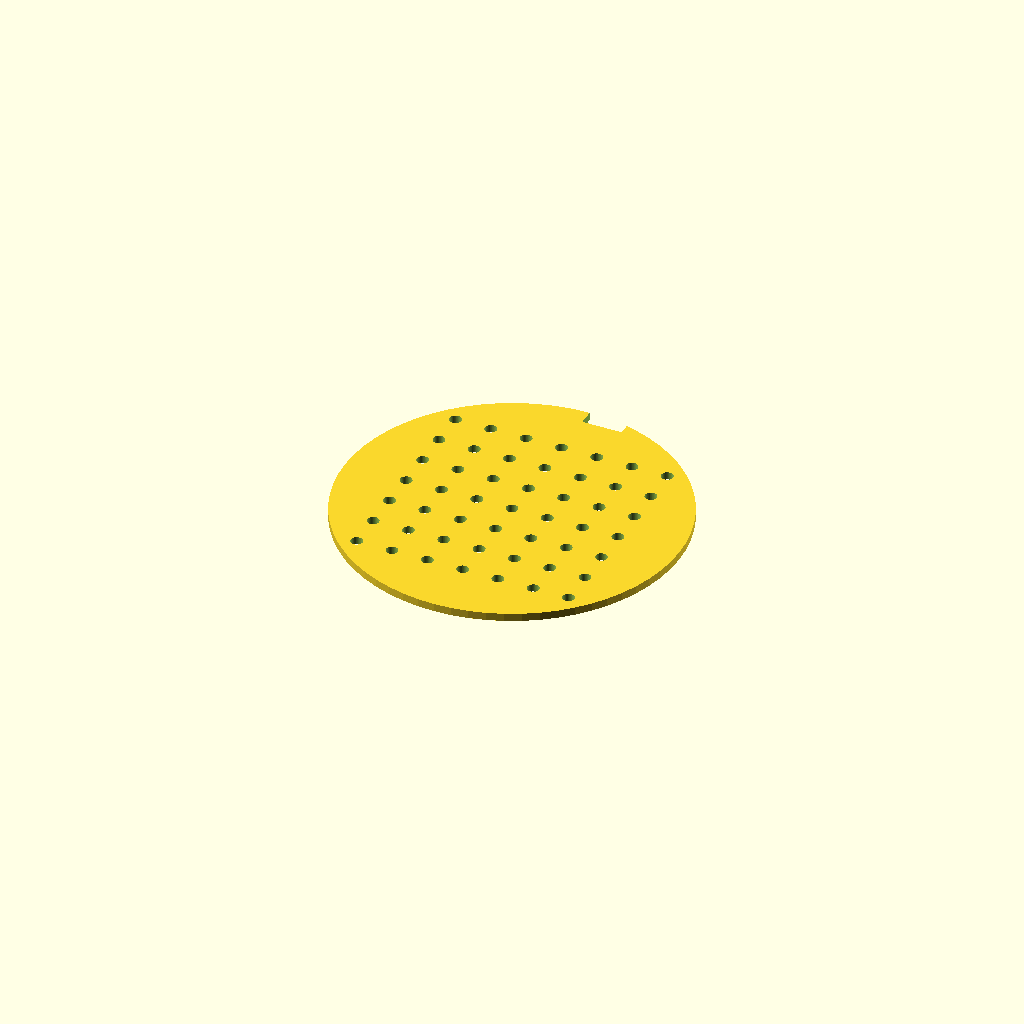
Cell 1: the model at its default parameters.
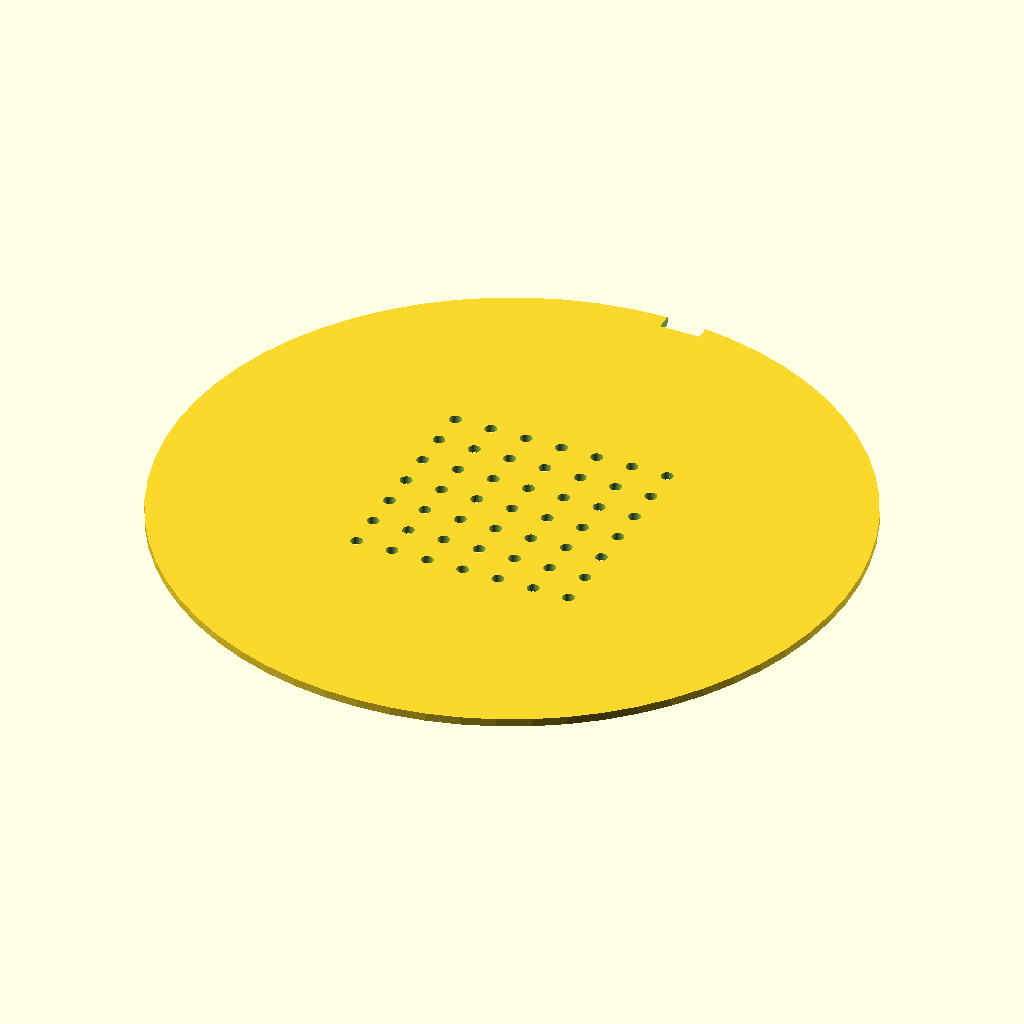
Cell 2: disc_diameter = 170 (everything else at default).
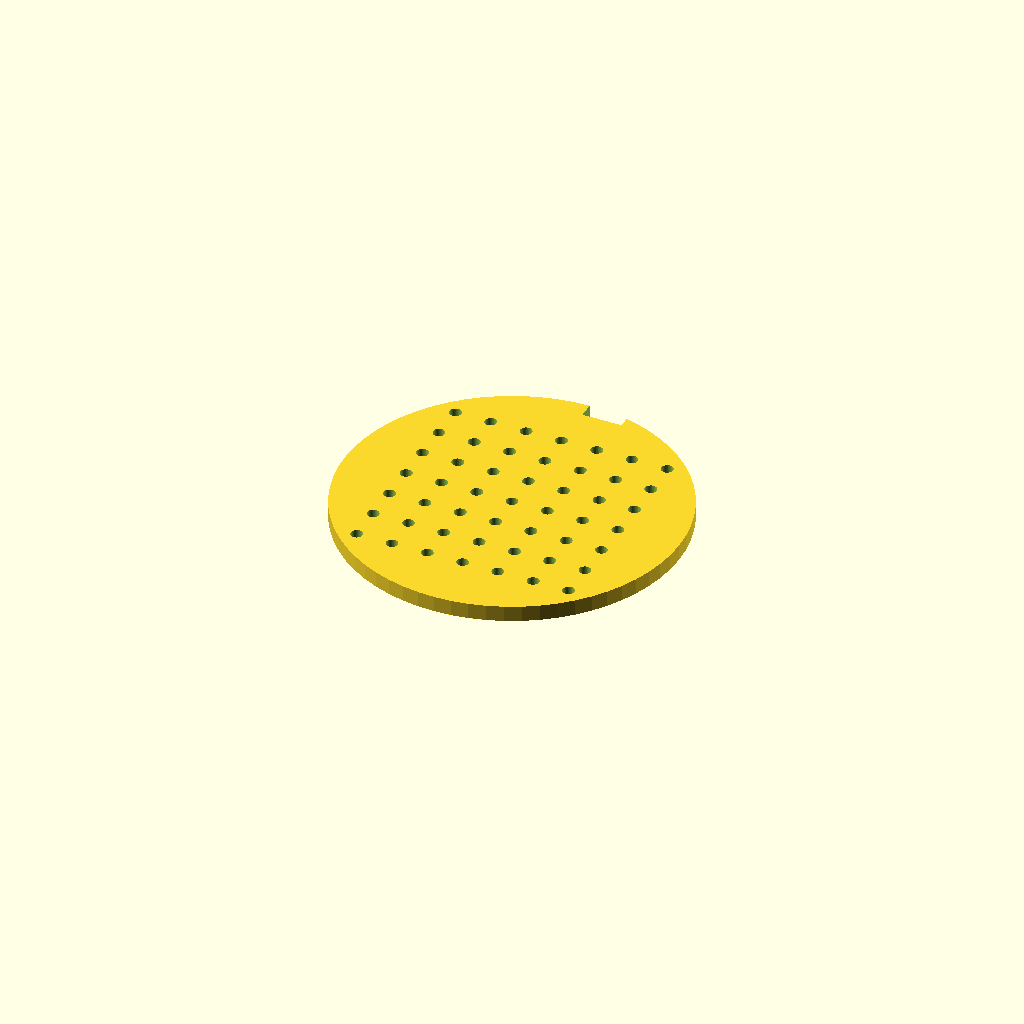
Cell 3: disc_thickness = 4 (everything else at default).
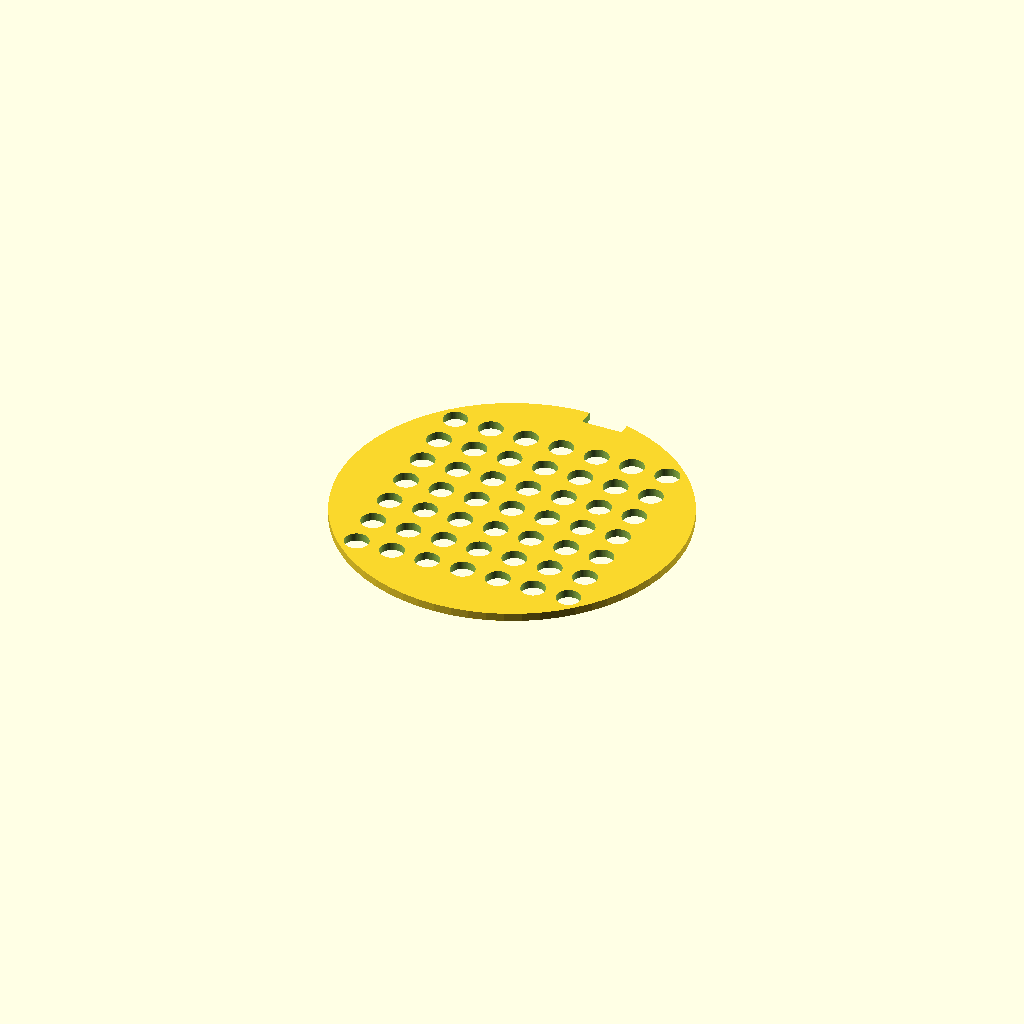
Cell 4 — hole_diameter set to 6, the other parameters unchanged.
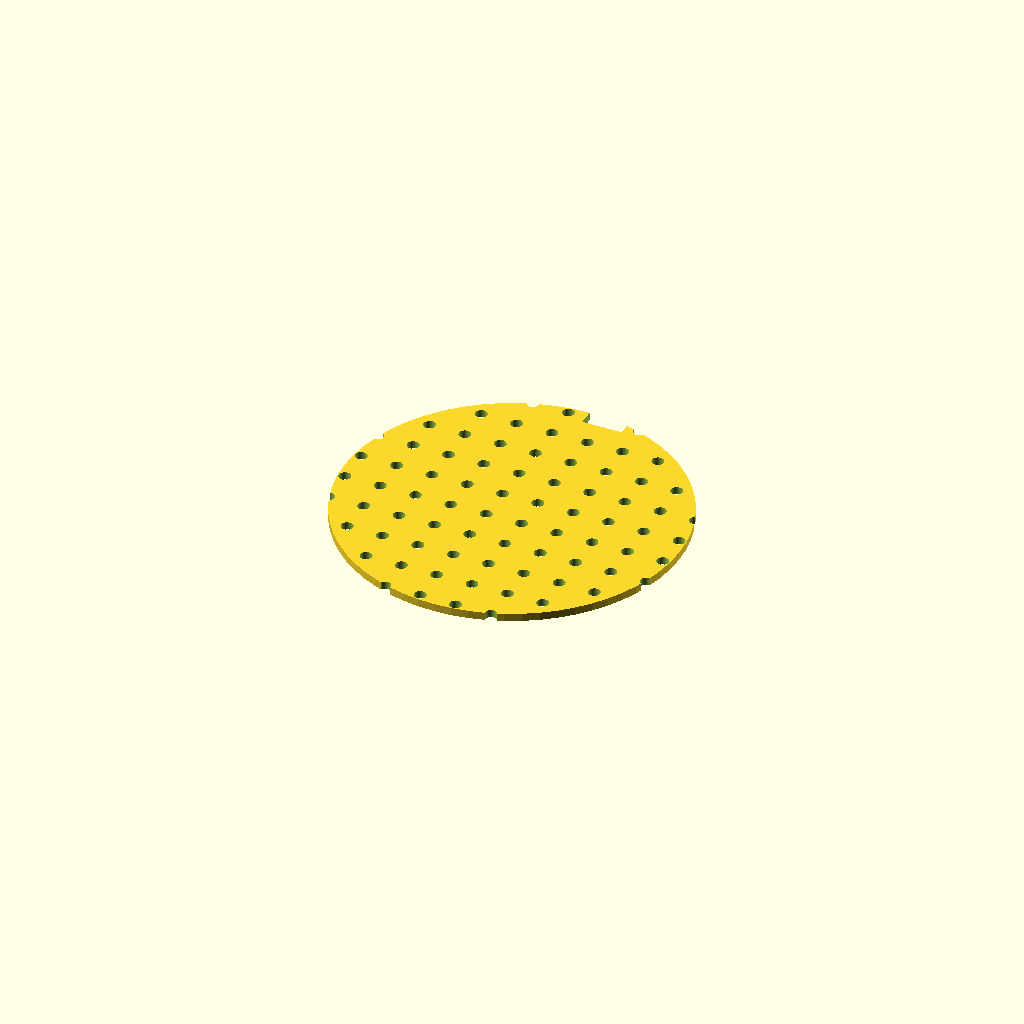
Cell 5: the same model with grid_n = 14.
One fixed orthographic camera (rotation 55°, 0°, 25°; colour scheme Cornfield) for every cell.
The OpenSCAD source (bench/results/box-scadfix-qwen38/code/tiiny_Qwen_Qwen3.8-27B/seed_sowing_template_s0_a1.scad):
// Sowing template for a 90 mm Petri dish
// Flat disc, 7x7 grid of 3 mm through-holes, orientation notch on +Y rim

// --- Dimensions (mm) ---
disc_diameter = 85;      // outer diameter of the template disc
disc_radius   = disc_diameter / 2;  // 42.5 mm
disc_thickness = 2;      // thickness of the flat disc

hole_diameter = 3;       // diameter of each sowing hole
hole_radius   = hole_diameter / 2;  // 1.5 mm

grid_n = 7;              // 7 x 7 grid of holes
grid_spacing = 9;        // centre-to-centre spacing between adjacent holes

notch_width = 10;        // width of the orientation notch (X direction)
notch_depth = 4;         // depth of the notch measured inward from the rim (Y direction)

// --- Main body: flat disc centred on origin, resting on z = 0 ---
module body() { cylinder(h = disc_thickness, r = disc_radius, $fn = 64); }

// --- 7 x 7 grid of 3 mm through-holes, centred on the disc ---
// Hole centres range from -3*9 = -27 mm to +27 mm in both X and Y
module hole_grid() { for (i = [0 : grid_n - 1], j = [0 : grid_n - 1])
    translate([
        (i - (grid_n - 1) / 2) * grid_spacing,   // X offset, centred
        (j - (grid_n - 1) / 2) * grid_spacing,   // Y offset, centred
        -1                                       // extend 1 mm below z=0
    ])
    cylinder(h = disc_thickness + 2, r = hole_radius, $fn = 64); }

// --- Orientation notch on the +Y rim ---
// Rim is at y = +42.5 mm. Notch is 10 mm wide in X, 4 mm deep in Y.
// Cutting box: x from -5 to +5, y from 38.5 to 42.51 (extends 0.01 mm past rim), z from -1 to 3
module notch_cutter() { translate([0, disc_radius - notch_depth, -1])
    cube([notch_width, notch_depth + 0.01, disc_thickness + 2], center = [true, true, false]); }

// --- Final part ---
difference() {
    body();
    hole_grid();
    notch_cutter();
}
Customizer parameters (derived from the source; name, type, default, range or options):
disc_diameter: number, default 85
disc_thickness: number, default 2
hole_diameter: number, default 3
grid_n: number, default 7
grid_spacing: number, default 9
notch_width: number, default 10
notch_depth: number, default 4
